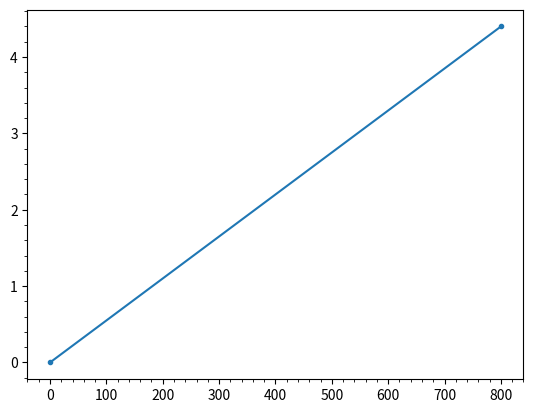

Write Python code to recreate this figure. (Note: this script raises an exception after producing the figure.)
from matplotlib import pyplot as plt

x = [0, 800]
y = [0, 4.4]

plt.plot(x, y, marker = ".", label = "X = 0.0055 cm/step")

plt.minorticks_on()
plt.grid(b = True, which = "minor")
plt.grid(b = True)
plt.title("Калибровочный график зависимости перемещения трубки Пито от шага двигателя")
plt.ylabel('Перемещение трубки Пито, см')
plt.xlabel('Количество шагов')
plt.legend()
plt.show()

